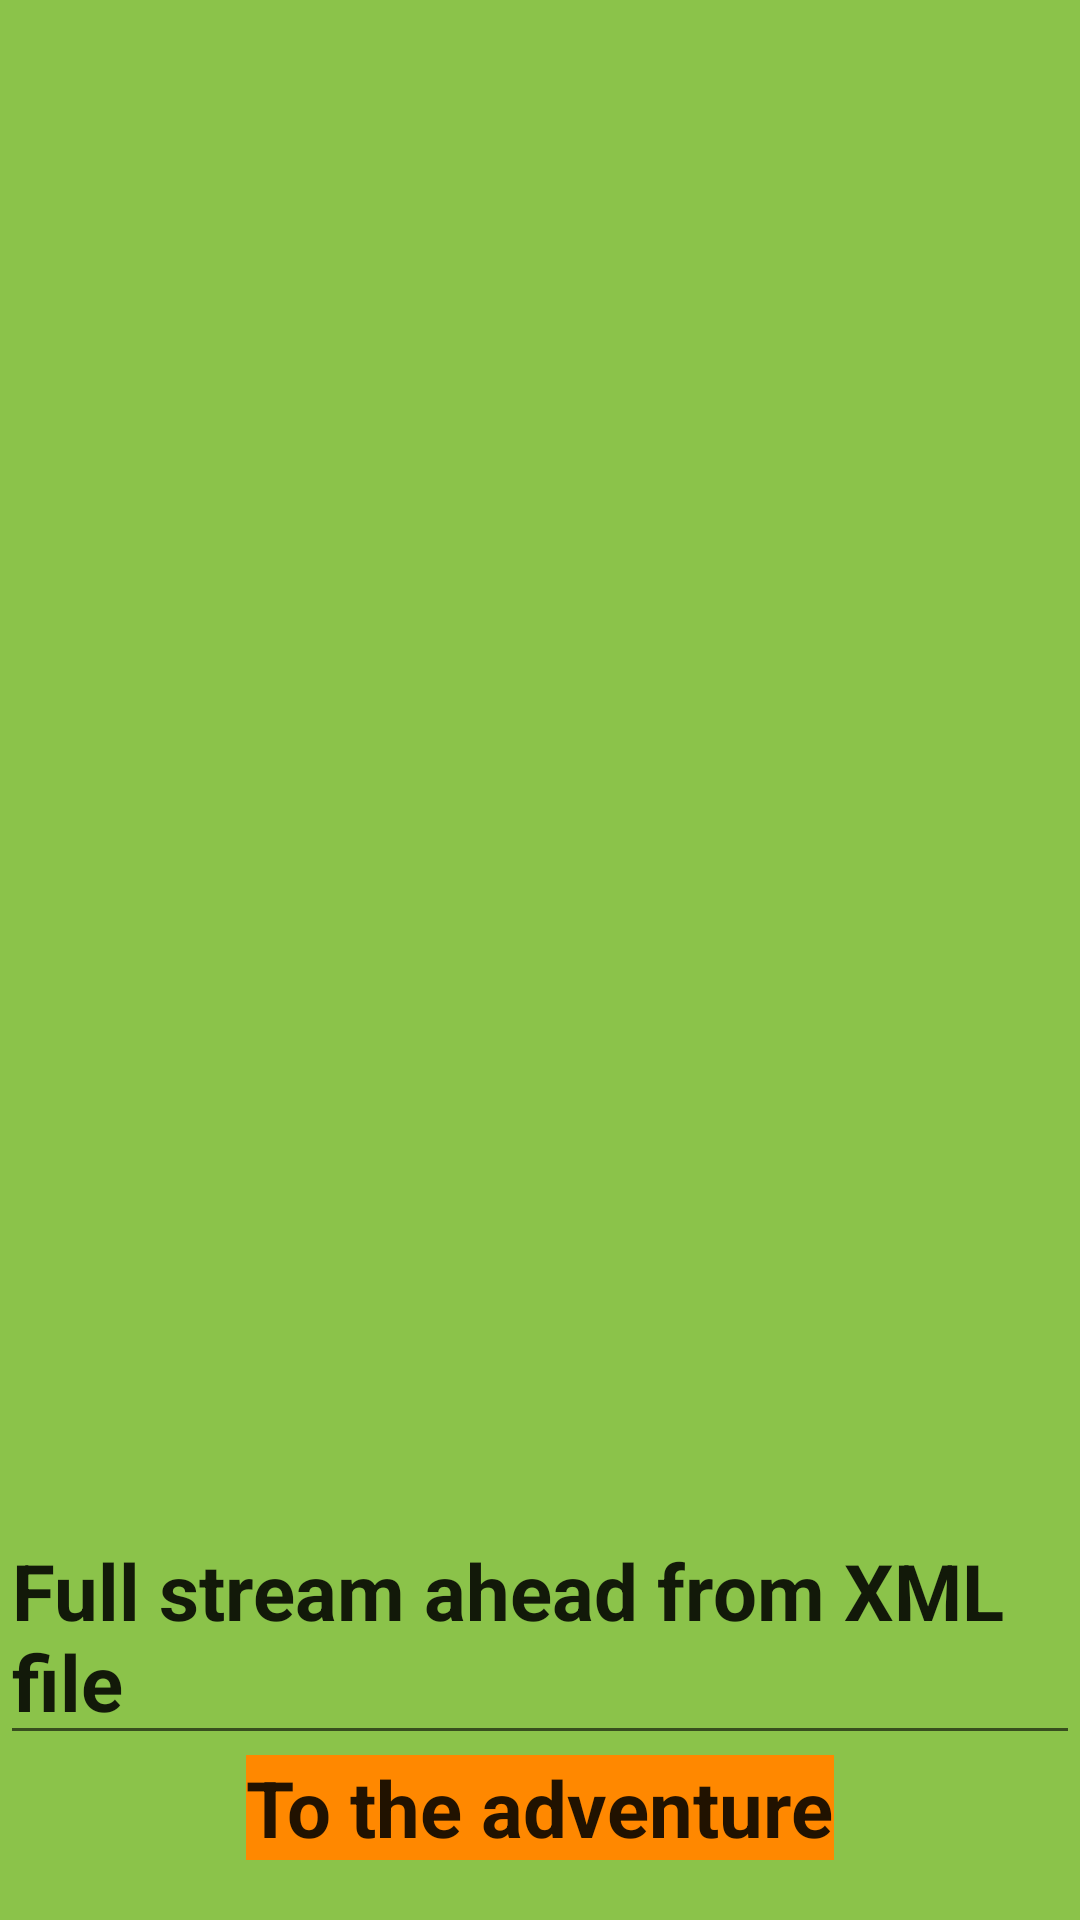

Write the Android layout XML for this screen, with the resource values it uses.
<!-- AndroidManifest.xml: application theme Theme.PiotrKipinskiHelloWorld -->
<!-- res/layout/activity_main.xml -->
<?xml version="1.0" encoding="utf-8"?>
<RelativeLayout xmlns:android="http://schemas.android.com/apk/res/android"
    android:layout_width="match_parent"
    android:layout_height="match_parent"
    android:background="@color/layout_background">

    <EditText
        android:layout_width="wrap_content"
        android:layout_height="wrap_content"
        android:text="@string/hello_string"
        android:textSize="26sp"
        android:textStyle="bold"
        android:layout_centerHorizontal="true"
        android:layout_above="@+id/second_edit_text"/>

    <EditText
        android:id="@+id/second_edit_text"
        android:layout_width="wrap_content"
        android:layout_height="wrap_content"
        android:text="@string/adventure_string"
        android:background="@android:color/holo_orange_dark"
        android:textSize="26sp"
        android:textStyle="bold"
        android:layout_centerHorizontal="true"
        android:layout_alignParentBottom="true"
        android:layout_marginBottom="20sp"/>
</RelativeLayout>
<!-- resources referenced by this layout -->
<resources>
  <color name="layout_background">#8BC34A</color>
  <string name="adventure_string">To the adventure</string>
  <string name="hello_string">Full stream ahead from XML file</string>
  <style name="Theme.PiotrKipinskiHelloWorld" parent="Theme.MaterialComponents.DayNight.DarkActionBar">
          
          <item name="colorPrimary">@color/purple_500</item>
          <item name="colorPrimaryVariant">@color/purple_700</item>
          <item name="colorOnPrimary">@color/white</item>
          
          <item name="colorSecondary">@color/teal_200</item>
          <item name="colorSecondaryVariant">@color/teal_700</item>
          <item name="colorOnSecondary">@color/black</item>
          
          <item name="android:statusBarColor" tools:targetApi="l">?attr/colorPrimaryVariant</item>
          
          <item name="windowActionBar">false</item>
          <item name="windowNoTitle">true</item>
      </style>
  <color name="purple_500">#FF6200EE</color>
  <color name="purple_700">#FF3700B3</color>
  <color name="white">#FFFFFFFF</color>
  <color name="teal_200">#FF03DAC5</color>
  <color name="teal_700">#FF018786</color>
  <color name="black">#FF000000</color>
</resources>
